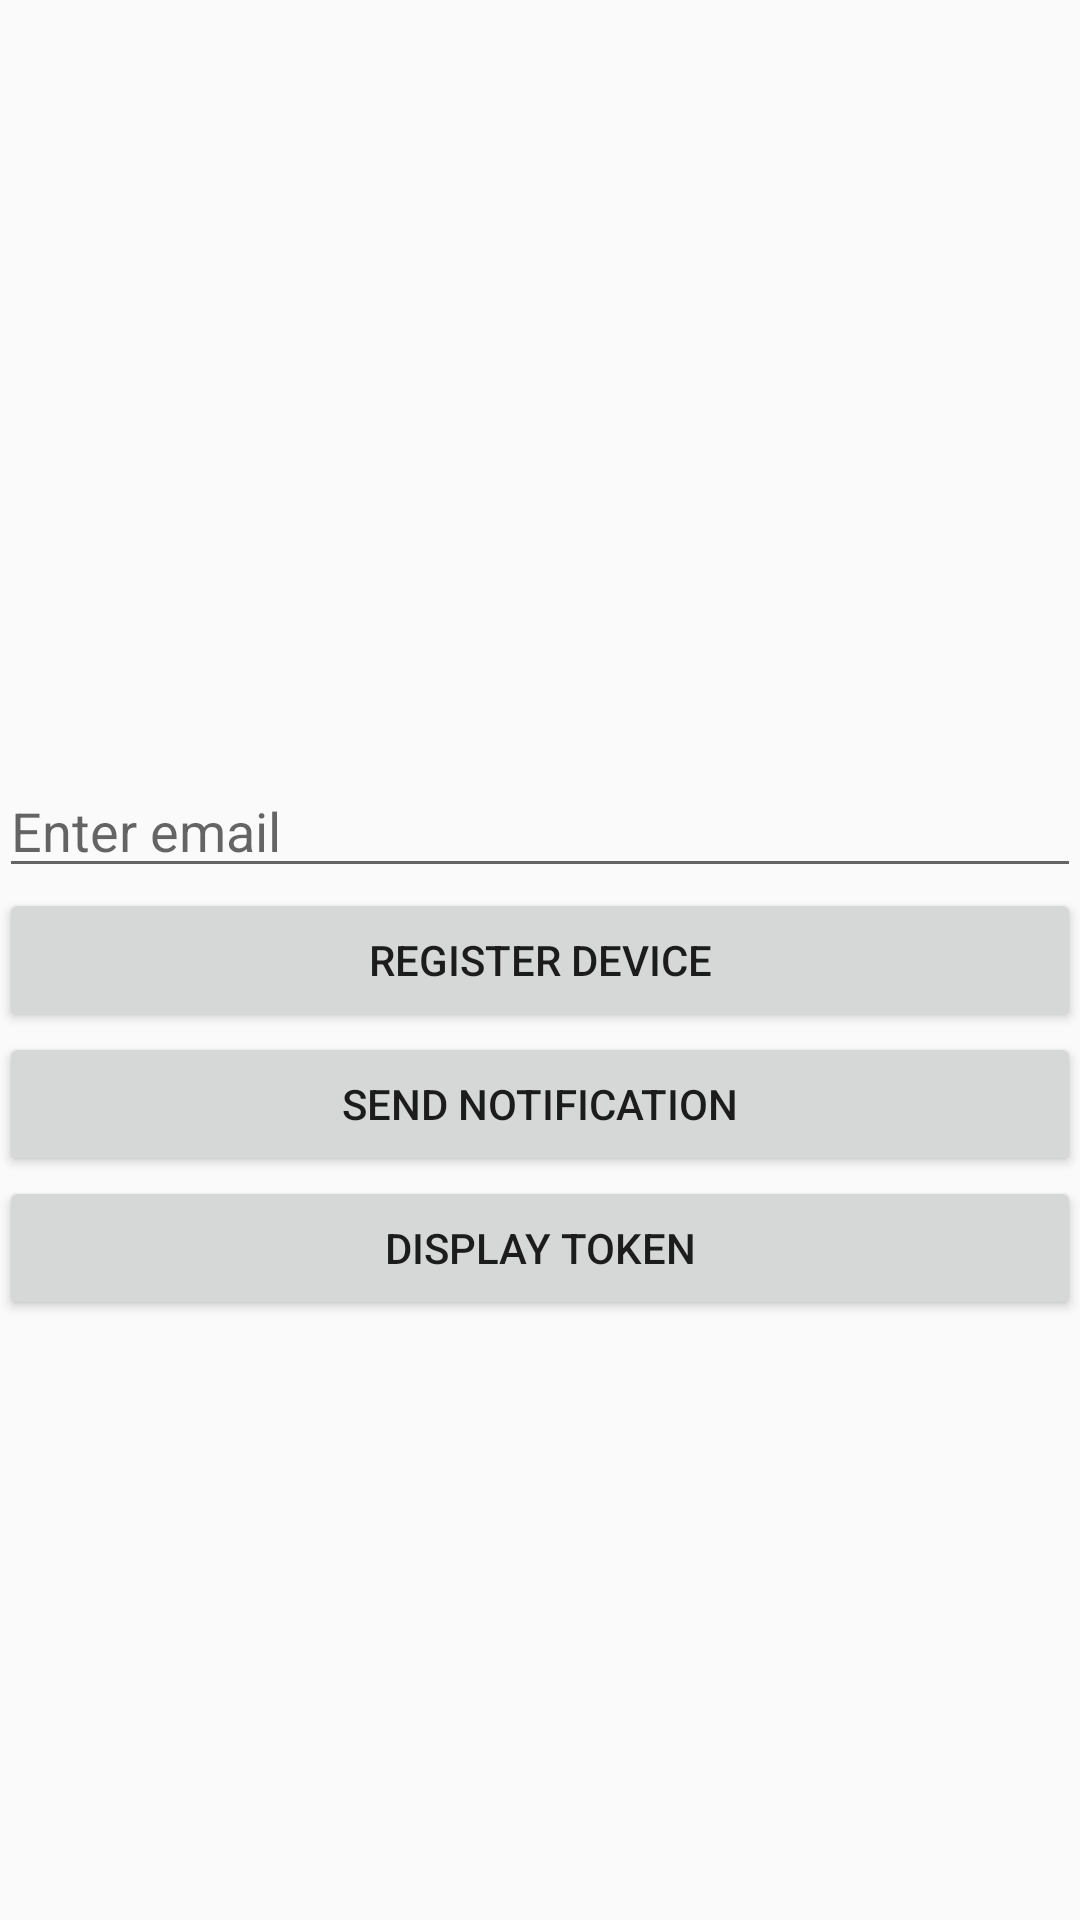

Produce the Android XML layout that renders to this screen, including the resource entries it uses.
<!-- AndroidManifest.xml: application theme AppTheme -->
<!-- res/layout/activity_main_firebase.xml -->
<?xml version="1.0" encoding="utf-8"?>
<RelativeLayout xmlns:android="http://schemas.android.com/apk/res/android"
    xmlns:tools="http://schemas.android.com/tools"
    android:id="@+id/activity_main"
    android:layout_width="match_parent"
    android:layout_height="match_parent"
    android:paddingBottom="@dimen/activity_vertical_margin"
    android:paddingLeft="@dimen/activity_horizontal_margin"
    android:paddingRight="@dimen/activity_horizontal_margin"
    android:paddingTop="@dimen/activity_vertical_margin"
    tools:context="com.yarolegovich.slidingrootnav.sample.Firebase.MainActivity">

    <EditText
        android:layout_above="@+id/buttonRegister"
        android:hint="Enter email"
        android:id="@+id/editTextEmail"
        android:layout_width="match_parent"
        android:layout_height="wrap_content" />

    <Button
        android:layout_centerVertical="true"
        android:text="Register Device"
        android:id="@+id/buttonRegister"
        android:layout_width="match_parent"
        android:layout_height="wrap_content" />


    
    <Button
        android:text="Send Notification"
        android:layout_width="match_parent"
        android:layout_height="wrap_content"
        android:layout_below="@+id/buttonRegister"
        android:layout_centerHorizontal="true"
        android:id="@+id/buttonSendNotification" />
    <Button
        android:layout_centerVertical="true"
        android:text="Display Token"
        android:onClick="onClickDisplayToken"
        android:layout_below="@+id/buttonSendNotification"
        android:layout_width="match_parent"
        android:layout_height="wrap_content" />

</RelativeLayout>
<!-- resources referenced by this layout -->
<resources>
  <style name="AppTheme" parent="Theme.AppCompat.Light.NoActionBar">
          
          <item name="colorPrimary">@color/colorPrimary</item>
          <item name="colorPrimaryDark">@color/colorPrimaryDark</item>
          <item name="colorAccent">@color/colorAccent</item>
      </style>
  <color name="colorPrimary">#3d82e8</color>
  <color name="colorPrimaryDark">#007180</color>
  <color name="colorAccent">#FF4081</color>
</resources>
